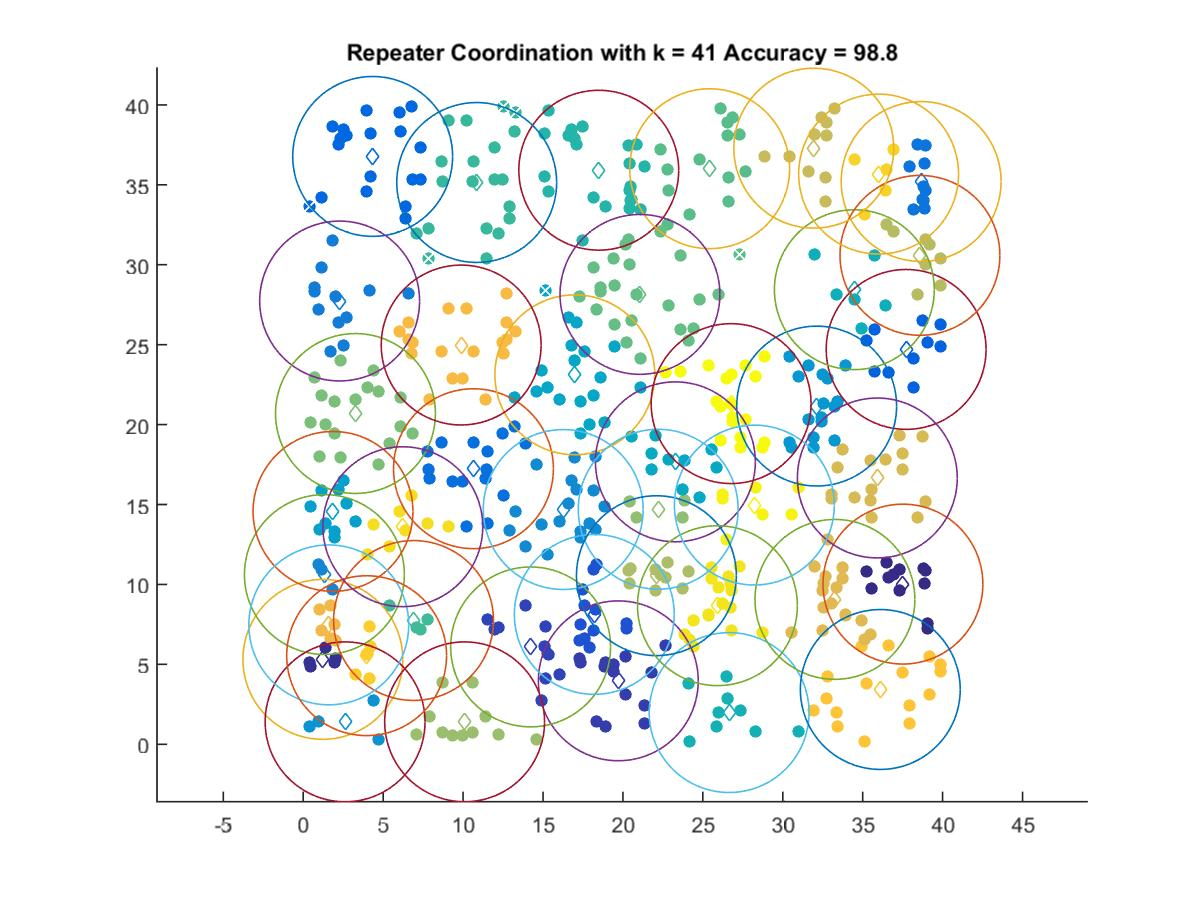

The file beside this chart, header and first rows:
37.516, 10.02
1.228, 5.312
19.71, 3.969
14.22, 6.091
18.21, 8.124
37.72, 24.7
4.344, 36.78
10.65, 17.24
38.66, 35.21
2.277, 27.73
1.324, 10.62
16.26, 14.69
2.618, 1.404
32.12, 21.16
1.862, 14.57
16.99, 23.11
23.28, 17.67
34.48, 28.44
26.64, 1.984
18.49, 35.91
10.85, 35.15
6.901, 7.743
25.43, 36.01
21.07, 28.14
3.268, 20.69
22.21, 14.7
10.1, 1.404
22.09, 10.55
38.58, 30.59
31.94, 37.29
35.91, 16.66
33.26, 9.065
1.598, 7.469
9.88, 24.98
36.1, 3.428
3.965, 5.543
35.99, 35.67
6.229, 13.61
25.91, 8.671
28.22, 14.96
26.77, 21.31
